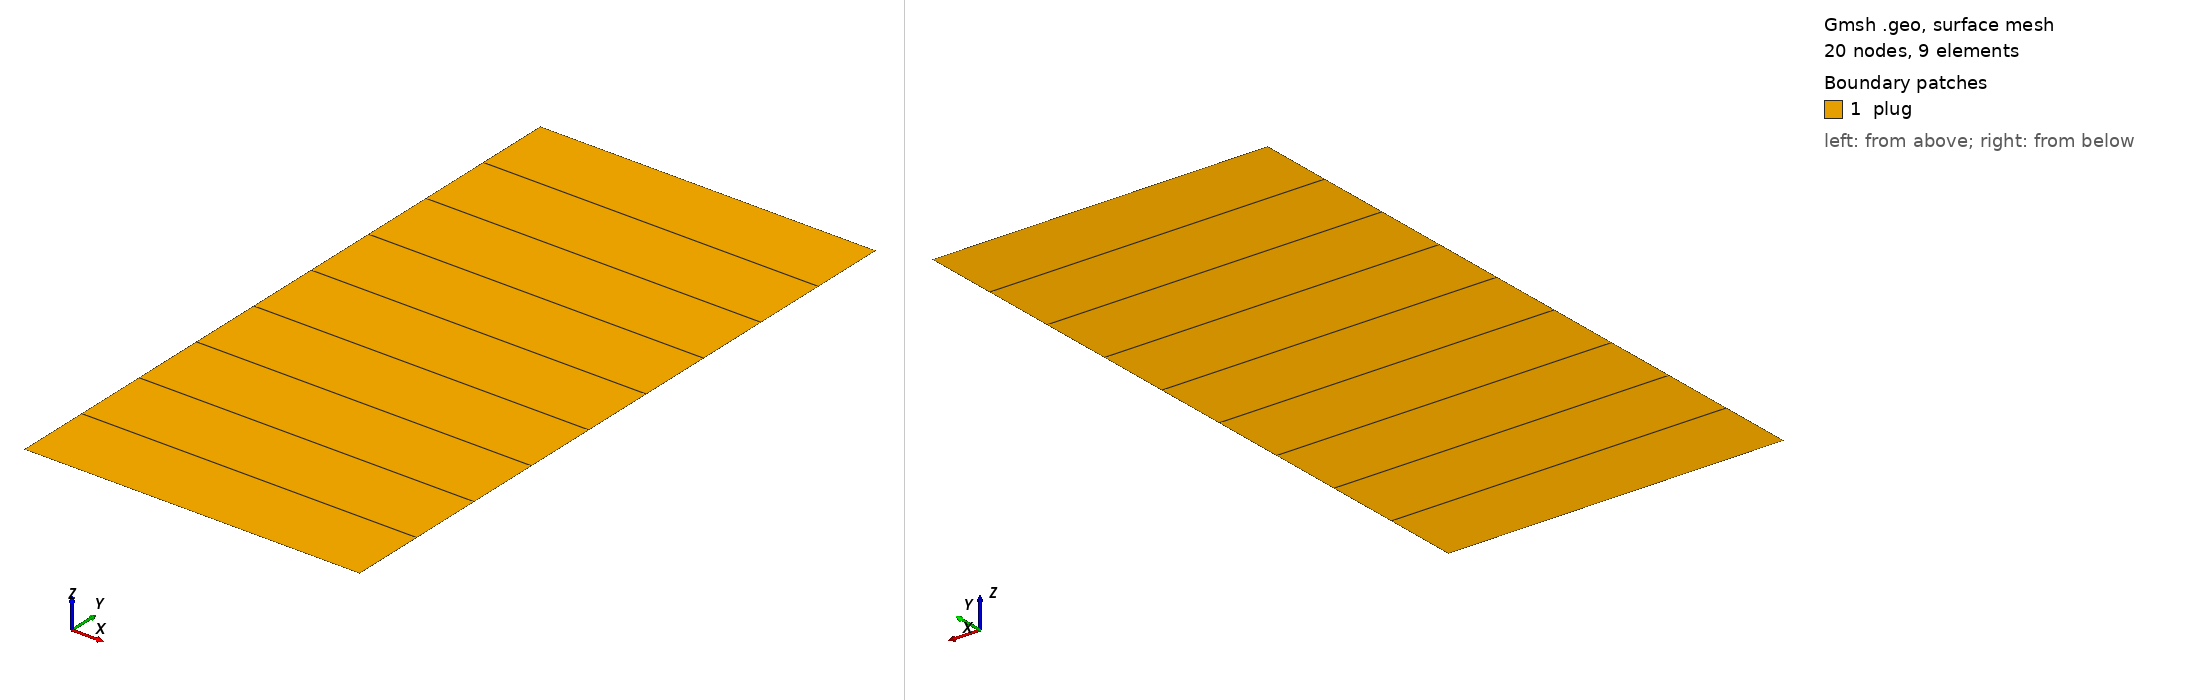

Gmsh geometry script, surface-meshed: 20 nodes, 9 surface elements. Boundary patches (legend numbers): 1 plug. Left view from above one corner, right view from below the opposite corner. Legend entries are the model's physical surfaces. The drawing asked Gmsh for element sizes between 1% and 20% of the model's largest extent; the script's own settings can give other sizes.

=== elastoplastic2D.geo (drawn) ===

////////////////////////////////////////////////////////////////
// Elastoplastic2D
// Created 10/03/2018 by Manouchehr Sanei
// Labmec, State University of Campinas, Brazil
////////////////////////////////////////////////////////////////

////////////////////////////////////////////////////////////////
// Parameters
////////////////////////////////////////////////////////////////

lc =1.0e1;
r =0.035;
h =0.14;
nh = 10;
nr = 2;
Is3DQ = 0;

If(Is3DQ)

////////////////////////////////////////////////////////////////
// 3D mesh
////////////////////////////////////////////////////////////////

p1 = newp; Point(p1) = {0,0,-h/2,lc};
p2 = newp; Point(p2) = {r,0,-h/2,lc};
p3 = newp; Point(p3) = {0,r,-h/2,lc};
p4 = newp; Point(p4) = {-r,0,-h/2,lc};
p5 = newp; Point(p5) = {0,-r,-h/2,lc};

l1 = newl; Circle(l1) = {p2,p1,p3};
l2 = newl; Circle(l2) = {p3,p1,p4};
l3 = newl; Circle(l3) = {p4,p1,p5};
l4 = newl; Circle(l4) = {p5,p1,p2};

ll1 = newll; Line Loop(ll1) = {l1,l2,l3,l4};
s1 = news; Plane Surface(s1) = {ll1};

Transfinite Line {l1,l2,l3,l4} = nr;

Recombine Surface"*";
out[] = Extrude {0,0,h} {
  Surface{s1}; Layers{nh}; Recombine;
};

lateral[] = {15,19,23,27};
top[] = {28};
bottom[] = {s1};
plug[] = {1};


Else

////////////////////////////////////////////////////////////////
// 2D mesh
////////////////////////////////////////////////////////////////

p1 = newp; Point(p1) = {-r,-h/2,0,lc};
p2 = newp; Point(p2) = {r,-h/2,0,lc};
p3 = newp; Point(p3) = {r,h/2,0,lc};
p4 = newp; Point(p4) = {-r,h/2,0,lc};

l1 = newl; Line(l1) = {p1,p2};
l2 = newl; Line(l2) = {p2,p3};
l3 = newl; Line(l3) = {p3,p4};
l4 = newl; Line(l4) = {p4,p1};

ll1 = newll; Line Loop(ll1) = {l1,l2,l3,l4};
s1 = news; Plane Surface(s1) = {ll1};

Transfinite Line {l2,l4} = nh;
Transfinite Line {l1,l3} = nr;
Transfinite Surface {s1};
Recombine Surface"*";

lateral[] = {l2,l4};
top[] = {l3};
bottom[] = {l1};
plug[] = {s1};

EndIf


////////////////////////////////////////////////////////////////
// Physical tagging
////////////////////////////////////////////////////////////////

If(Is3DQ)

Physical Volume("plug") = {plug[]};
Physical Surface("bottom") = {bottom[]};
Physical Surface("top") = {top[]};
Physical Surface("lateral") = {lateral[]};

Else

Physical Surface("plug") = {plug[]};
Physical Line("bottom") = {bottom[]};
Physical Line("top") = {top[]};
Physical Line("lateral") = {lateral[]};


EndIf
